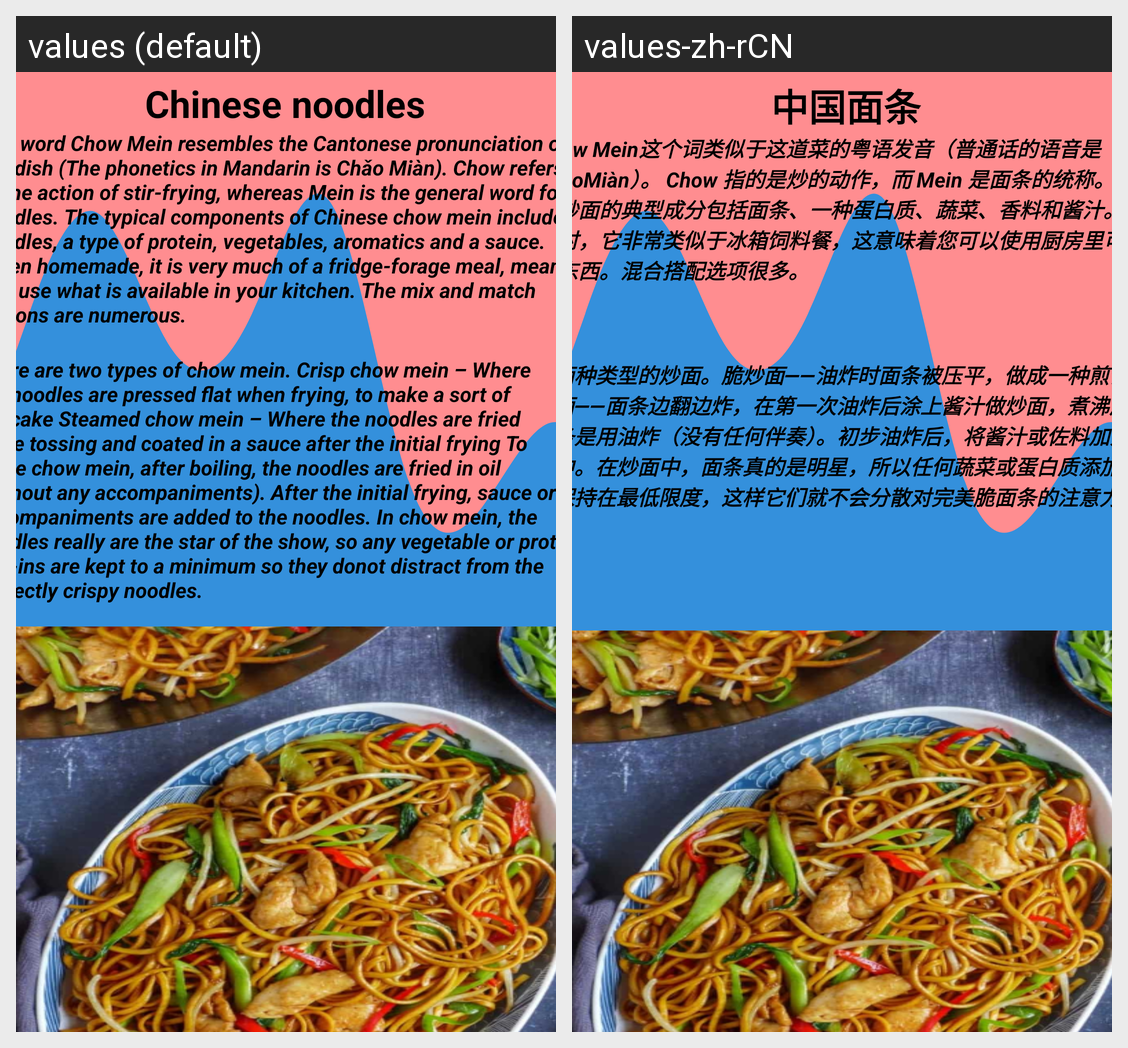

Translations of the strings shown on this Android screen, per locale in the grid:
Android screen res/layout/chowmein1.xml rendered under 2 locales, left to right: values (default), values-zh-rCN. Device: Nexus 5 (rendered at 1080×1920; each locale shown at half size, 540×960, under a caption strip naming it); theme Theme.Chinese_food.
Strings drawn on this screen, with the default value and each locale's value (text and hints the layout hard-codes, and strings that could not be matched under every locale, appear in the picture but are not listed):

Chowmein
  values: Chinese noodles
  values-zh-rCN:  中国面条

chowmein
  values: The word Chow Mein resembles the Cantonese pronunciation of the dish (The phonetics in Mandarin is Chǎo Miàn). Chow refers to the action of stir-frying, whereas Mein is the general word for noodles. The typical components of Chinese chow mein include noodles, a type of protein, vegetables, aromatics and a sauce. When homemade, it is very much of a fridge-forage meal, meaning you use what is …[clipped]
  values-zh-rCN: Chow Mein这个词类似于这道菜的粤语发音（普通话的语音是ChǎoMiàn）。 Chow 指的是炒的动作，而 Mein 是面条的统称。中国炒面的典型成分包括面条、一种蛋白质、蔬菜、香料和酱汁。自制时，它非常类似于冰箱饲料餐，这意味着您可以使用厨房里可用的东西。混合搭配选项很多。

chowmein2
  values: There are two types of chow mein. Crisp chow mein – Where the noodles are pressed flat when frying, to make a sort of pancake Steamed chow mein – Where the noodles are fried while tossing and coated in a sauce after the initial frying To make chow mein, after boiling, the noodles are fried in oil (without any accompaniments). After the initial frying, sauce or accompaniments are added to the …[clipped]
  values-zh-rCN: 有两种类型的炒面。脆炒面——油炸时面条被压平，做成一种煎饼蒸炒面——面条边翻边炸，在第一次油炸后涂上酱汁做炒面，煮沸后，面条是用油炸（没有任何伴奏）。初步油炸后，将酱汁或佐料加入面条中。在炒面中，面条真的是明星，所以任何蔬菜或蛋白质添加物都保持在最低限度，这样它们就不会分散对完美脆面条的注意力。
